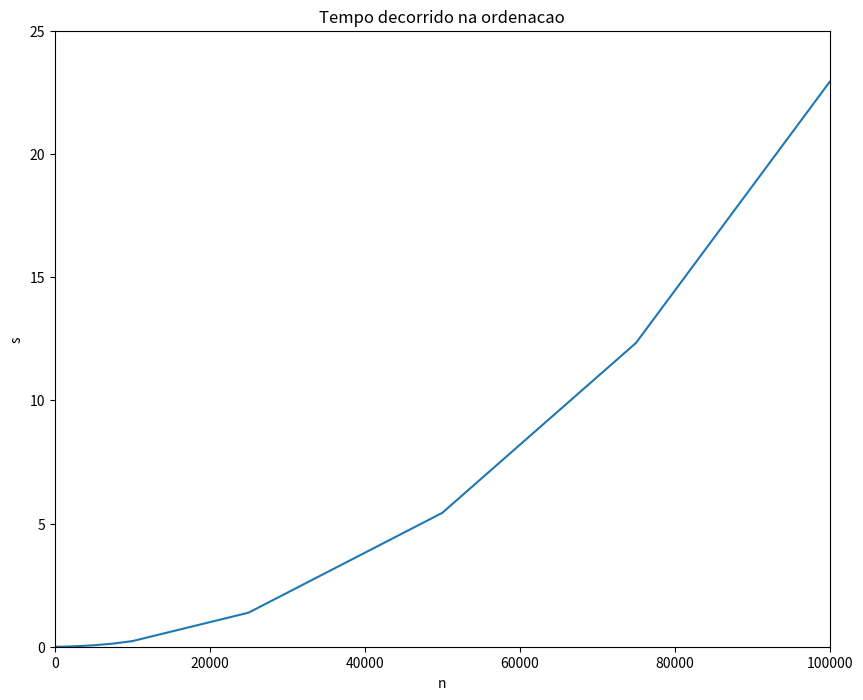

Write Python code to recreate this figure.
import matplotlib.pyplot as plt

#Tempo de execucao do Insertion Sort em segundos para cada qtd de elementos

condicoes = [10,25,50,75,100,250,500,750,1000,2500,5000,7500,10000,25000,50000,75000,100000]

dados = [0.000002,0.000003,0.000015,0.000029,0.000056,0.000214,
         0.000665,0.001416,0.002529,0.017243,0.056830,0.125450,
         0.226864,1.381288,5.432714,12.330618,22.930238]

#Criando grafico mais geral
plt.rcParams['figure.figsize'] = (10,8)
plt.xlabel('n')
plt.ylabel('s')
plt.xlim(0,100000)
plt.ylim(0,25)
plt.title("Tempo decorrido na ordenacao")
plt.plot(condicoes, dados)
plt.show()
